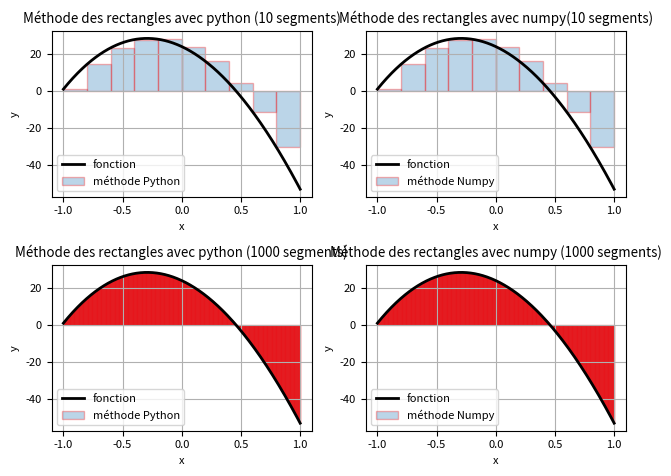
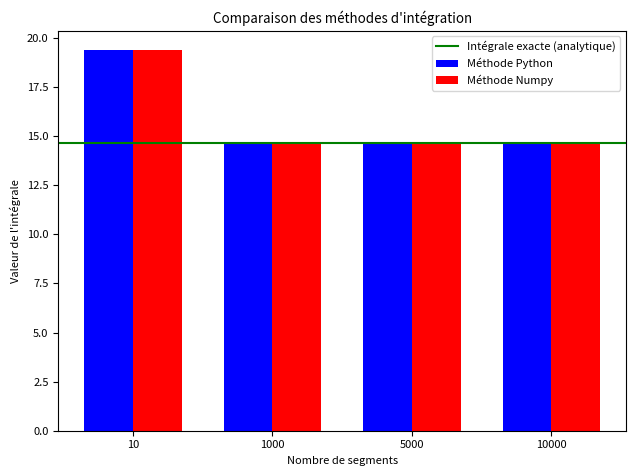

The script that saved these images, in order:
# ================================================================================================
# Auteur: Groupe
# Date: 5 juin 2024
# Méthodes des rectangles
# ================================================================================================
# Importation des packages

import numpy as np
import matplotlib.pyplot as plt
from time import perf_counter


# ================================================================================================
# Méthode des rectangles "Python"

def methode_des_rectangles_py(a, b, n, p1, p2, p3, p4):
    pas = (b - a) / n  # calcul du pas
    aire_totale = 0  # Initialisation de l'aire totale sous la courbe
    x_i = a  # Initialisation de la borne inférieure
    liste_x = []  # Initialisation de la liste des x
    liste_y = []  # Initialisation de la liste des y
    for i in range(n):
        y_i = p1 + p2 * x_i + p3 * (x_i ** 2) + p4 * (x_i ** 3)
        aire_rectangle = pas * y_i
        aire_totale += aire_rectangle
        liste_x.append(x_i)
        liste_y.append(y_i)
        x_i += pas
    return liste_x, liste_y, aire_totale


# ================================================================================================
# Méthode des rectangles "Numpy"

def methode_des_rectangles_numpy(a, b, n, p1, p2, p3, p4):
    pas = (b - a) / n  # calcul du pas
    x = np.linspace(a, b - pas, n)  # Génération des valeurs de x
    y = p1 + p2 * x + p3 * (x ** 2) + p4 * (x ** 3)  # Calcul des valeurs de y
    aire_totale = np.sum(pas * y)  # Calcul de l'aire totale
    return x, y, aire_totale


# ================================================================================================
# Calcul de la courbe polynomiale et de son intégrale

def calculer_fonction_polynomiale(x, p1, p2, p3, p4):
    polynome = p1 + p2 * x + p3 * (x ** 2) + p4 * (x ** 3)
    return polynome


def calculer_integrale_exacte(a, b, p1, p2, p3, p4):
    integrale_exacte = p1 * (b - a) + p2 * ((b ** 2) - (a ** 2)) / 2 + p3 * ((b ** 3) - (a ** 3)) / 3 + p4 * (
            (b ** 4) - (a ** 4)) / 4
    return integrale_exacte


# ================================================================================================
# Affichage des deux méthodes en fonction de la fonction et du nombre de segments
def tracer_graphiques(a, b, n, p1, p2, p3, p4):
    plt.rcParams['font.size'] = 8
    plt.rcParams['figure.autolayout'] = True
    plt.rcParams['figure.dpi'] = 100

    # Fonction analytique

    x_ana = np.linspace(a, b, n)
    y_ana = [calculer_fonction_polynomiale(i, p1, p2, p3, p4) for i in x_ana]

    n = 10  # Affichage pour 10 segments
    pas = (b - a) / n  # Création du pas

    # Méthode des rectangles avec python
    x_rect_py = methode_des_rectangles_py(a, b, n, p1, p2, p3, p4)[0]
    y_rect_py = methode_des_rectangles_py(a, b, n, p1, p2, p3, p4)[1]
    plt.subplot(2, 2, 1)
    plt.bar(x_rect_py, y_rect_py, width=pas, align='edge', alpha=0.3, edgecolor='r', label='méthode Python')
    plt.plot(x_ana, y_ana, color='black', linestyle='-', linewidth=2, label='fonction')
    plt.title(f'Méthode des rectangles avec python ({n} segments)')
    plt.xlabel('x')
    plt.ylabel('y')
    plt.grid()
    plt.legend()

    # Méthode des rectangles avec numpy
    x_rect_np = methode_des_rectangles_numpy(a, b, n, p1, p2, p3, p4)[0]
    y_rect_np = methode_des_rectangles_numpy(a, b, n, p1, p2, p3, p4)[1]
    plt.subplot(2, 2, 2)
    plt.bar(x_rect_np, y_rect_np, width=pas, align='edge', alpha=0.3, edgecolor='r', label='méthode Numpy')
    plt.plot(x_ana, y_ana, color='black', linestyle='-', linewidth=2, label='fonction')
    plt.title(f'Méthode des rectangles avec numpy({n} segments)')
    plt.xlabel('x')
    plt.ylabel('y')
    plt.legend()
    plt.grid()

    n = 1000  # Affichage pour 1000 segments
    pas = (b - a) / n  # Changement du pas

    # Méthode des rectangles avec python
    x_rect_py = methode_des_rectangles_py(a, b, n, p1, p2, p3, p4)[0]
    y_rect_py = methode_des_rectangles_py(a, b, n, p1, p2, p3, p4)[1]
    plt.subplot(2, 2, 3)
    plt.bar(x_rect_py, y_rect_py, width=pas, align='edge', alpha=0.3, edgecolor='r', label='méthode Python')
    plt.plot(x_ana, y_ana, color='black', linestyle='-', linewidth=2, label='fonction')
    plt.title(f'Méthode des rectangles avec python ({n} segments)')
    plt.xlabel('x')
    plt.ylabel('y')
    plt.grid()
    plt.legend()

    # Méthode des rectangles avec numpy
    x_rect_np = methode_des_rectangles_numpy(a, b, n, p1, p2, p3, p4)[0]
    y_rect_np = methode_des_rectangles_numpy(a, b, n, p1, p2, p3, p4)[1]
    plt.subplot(2, 2, 4)
    plt.bar(x_rect_np, y_rect_np, width=pas, align='edge', alpha=0.3, edgecolor='r', label='méthode Numpy')
    plt.plot(x_ana, y_ana, color='black', linestyle='-', linewidth=2, label='fonction')
    plt.title(f'Méthode des rectangles avec numpy ({n} segments)')
    plt.xlabel('x')
    plt.ylabel('y')
    plt.legend()
    plt.grid()

    # Comparatif des valeurs des intégrales

    nombre_segments = [10, 1000, 5000, 10000]
    integrales_py = [methode_des_rectangles_py(a, b, n, p1, p2, p3, p4)[2] for n in nombre_segments]
    integrales_np = [methode_des_rectangles_numpy(a, b, n, p1, p2, p3, p4)[2] for n in nombre_segments]
    integrale_exacte = calculer_integrale_exacte(a, b, p1, p2, p3, p4)
    bar_width = 0.35
    index = np.arange(len(nombre_segments))

    fig, ax = plt.subplots()

    ax.bar(index - bar_width / 2, integrales_py, bar_width, label='Méthode Python', color='blue')
    ax.bar(index + bar_width / 2, integrales_np, bar_width, label='Méthode Numpy', color='red')

    ax.axhline(y=integrale_exacte, color='green', label='Intégrale exacte (analytique)')

    ax.set_xlabel('Nombre de segments')
    ax.set_ylabel('Valeur de l\'intégrale')
    ax.set_title('Comparaison des méthodes d\'intégration')
    ax.set_xticks(index)
    ax.set_xticklabels(nombre_segments)
    ax.legend()
    plt.tight_layout()
    plt.show()


# ================================================================================================
# Temps d'exécution des deux méthodes
def temps_execution(a, b, n, p1, p2, p3, p4):
    # Temps d'exécution de la méthode des rectangles en python
    tic = perf_counter()
    methode_des_rectangles_py(a, b, n, p1, p2, p3, p4)
    toc = perf_counter()
    tic_toc_py = toc - tic

    # Temps d'exécution de la méthode des rectangles en numpy
    tic_2 = perf_counter()
    methode_des_rectangles_numpy(a, b, n, p1, p2, p3, p4)
    toc_2 = perf_counter()
    tic_toc_np = toc_2 - tic_2

    return tic_toc_py, tic_toc_np


# ================================================================================================
# Fonction qui étudie la convergence et le temps de calcul des 2 méthodes en fonction de la solution exacte
def etudier_convergence_temps_calcul(a, b, n, p1, p2, p3, p4):
    liste_n = np.arange(1, n + 1, 1)
    erreurs_python = np.zeros(len(liste_n))
    erreurs_numpy = np.zeros(len(liste_n))
    temps_calcul_python = np.zeros((len(liste_n)))
    temps_calcul_numpy = np.zeros((len(liste_n)))
    integrale_exacte = np.array(calculer_integrale_exacte(a, b, p1, p2, p3, p4))
    cpt = 0

    for i in liste_n:
        # Temps de calcul de la méthode des rectangles avec python
        temps_calcul_python[cpt] = temps_execution(a, b, i, p1, p2, p3, p4)[0]

        # Temps de calcul de la méthode des rectangles avec numpy
        temps_calcul_numpy[cpt] = temps_execution(a, b, i, p1, p2, p3, p4)[1]

        # Convergence de la méthode des rectangles avec python
        erreurs_python[cpt] = abs(integrale_exacte - methode_des_rectangles_py(a, b, i, p1, p2, p3, p4)[2])

        # Convergence de la méthode des rectangles avec numpy
        erreurs_numpy[cpt] = abs(integrale_exacte - methode_des_rectangles_numpy(a, b, i, p1, p2, p3, p4)[2])

        cpt += 1

    # Régression linéaire pour l'affichage du temps de calcul python

    coefficients_python = np.polyfit(liste_n, temps_calcul_python, 1)  # 1 pour une régression linéaire
    slope, intercept = coefficients_python
    y_lineaire_python = slope * liste_n + intercept

    # Régression linéaire pour l'affichage du temps de calcul numpy

    coefficients_numpy = np.polyfit(liste_n, temps_calcul_numpy, 1)  # 1 pour une régression linéaire
    slope, intercept = coefficients_numpy
    y_lineaire_numpy = slope * liste_n + intercept

    return temps_calcul_python, temps_calcul_numpy, erreurs_python, erreurs_numpy, y_lineaire_python, y_lineaire_numpy


# ================================================================================================
# Fonction qui gère l'affichage des graphes des temps de calcul et des convergences
def afficher_courbes(a, b, n, p1, p2, p3, p4):
    liste_n = np.arange(1, n + 1, 1)

    plt.rcParams['font.size'] = 5
    plt.rcParams['figure.autolayout'] = True
    plt.rcParams['figure.dpi'] = 125

    plt.subplot(2, 2, 1)
    plt.yscale('log')
    plt.plot(liste_n, etudier_convergence_temps_calcul(a, b, n, p1, p2, p3, p4)[2], color='green')
    plt.title('Evolution de la convergence de la méthode des rectangles en fonction du nombre de segments (python)')
    plt.xlabel('Nombre de segments')
    plt.ylabel('Erreur (échelle log)')

    plt.subplot(2, 2, 2)
    plt.yscale('log')
    plt.plot(liste_n, etudier_convergence_temps_calcul(a, b, n, p1, p2, p3, p4)[3], color='magenta')
    plt.title('Evolution de la convergence de la méthode des rectangles en fonction du nombre de segments (numpy)')
    plt.xlabel('Nombre de segments')
    plt.ylabel('Erreur maximale (échelle log)')

    plt.subplot(2, 2, 3)
    plt.plot(liste_n, etudier_convergence_temps_calcul(a, b, n, p1, p2, p3, p4)[4],
             color='green', label='méthode des rectangles (Python)')
    plt.plot(liste_n, etudier_convergence_temps_calcul(a, b, n, p1, p2, p3, p4)[5],
             color='magenta', label='méthode des rectangles (Numpy)')
    plt.title('Evolution du temps de calcul de la méthode des rectangles en fonction du nombre de segments')
    plt.xlabel('Nombre de segments')
    plt.ylabel('Temps de calcul (s)')

    plt.legend()
    plt.show()


# ================================================================================================
# Appel des fonctions

borne_a = -1
borne_b = 1
nombre_segments = 1000
p_1 = 24
p_2 = -30
p_3 = -50
p_4 = 3

# methode_des_rectangles_py(borne_a, borne_b, nombre_segments, p_1, p_2, p_3, p_4)
# calculer_integrale_exacte(borne_a, borne_b, p_1, p_2, p_3, p_4)
# temps_execution(borne_a, borne_b, nombre_segments, p_1, p_2, p_3, p_4)
# etudier_convergence_temps_calcul(borne_a, borne_b, nombre_segments, p_1, p_2, p_3, p_4))
tracer_graphiques(borne_a, borne_b, nombre_segments, p_1, p_2, p_3, p_4)
# afficher_courbes(borne_a, borne_b, nombre_segments, p_1, p_2, p_3, p_4)
